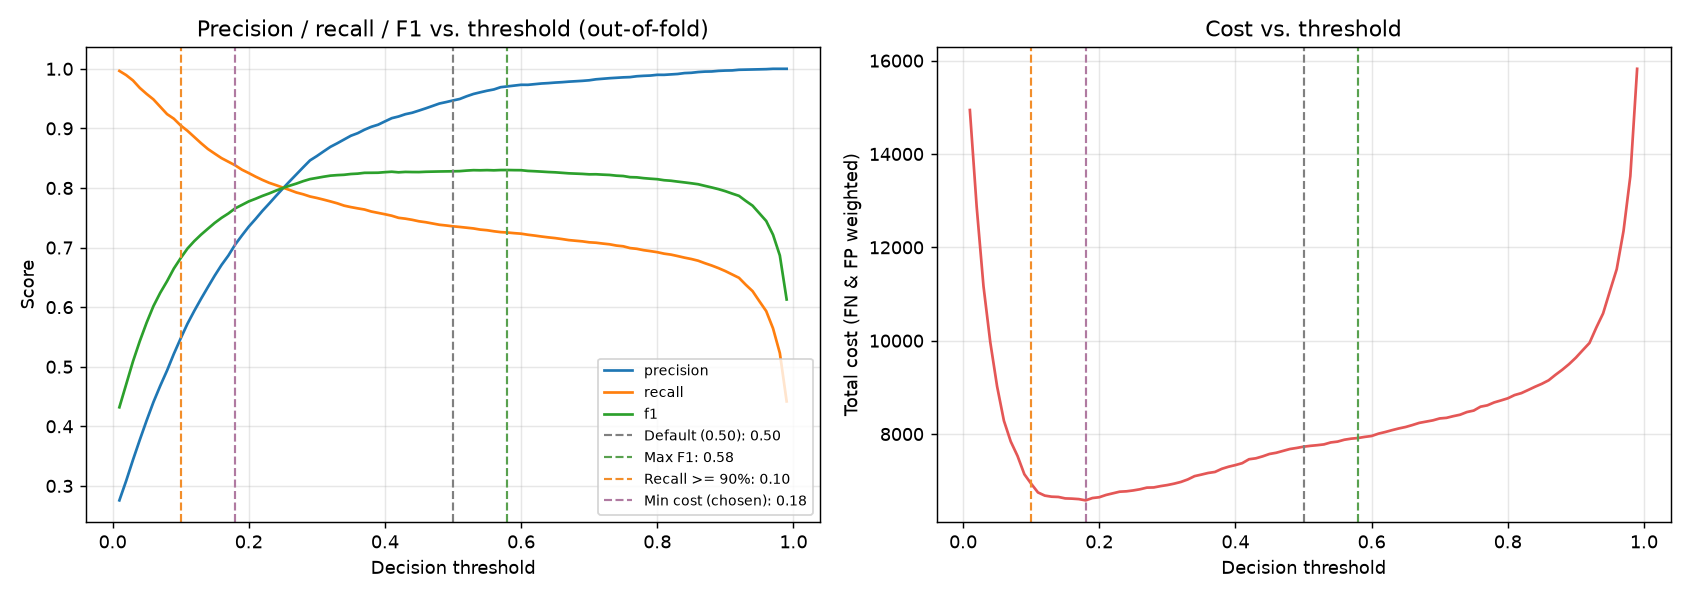

Values plotted in this chart, from the file beside it:
operating_point, threshold, precision, recall, f1, pr_auc, roc_auc, tn, fp, fn, tp, cost
Default (0.50), 0.5, 0.963, 0.7532, 0.8453, 0.9118, 0.9524, 5023, 41, 350, 1068, 1791
Max F1, 0.58, 0.9767, 0.7391, 0.8414, 0.9118, 0.9524, 5039, 25, 370, 1048, 1875
Recall >= 90%, 0.1, 0.5416, 0.9133, 0.68, 0.9118, 0.9524, 3968, 1096, 123, 1295, 1711
Min cost (chosen), 0.18, 0.7075, 0.8561, 0.7747, 0.9118, 0.9524, 4562, 502, 204, 1214, 1522
